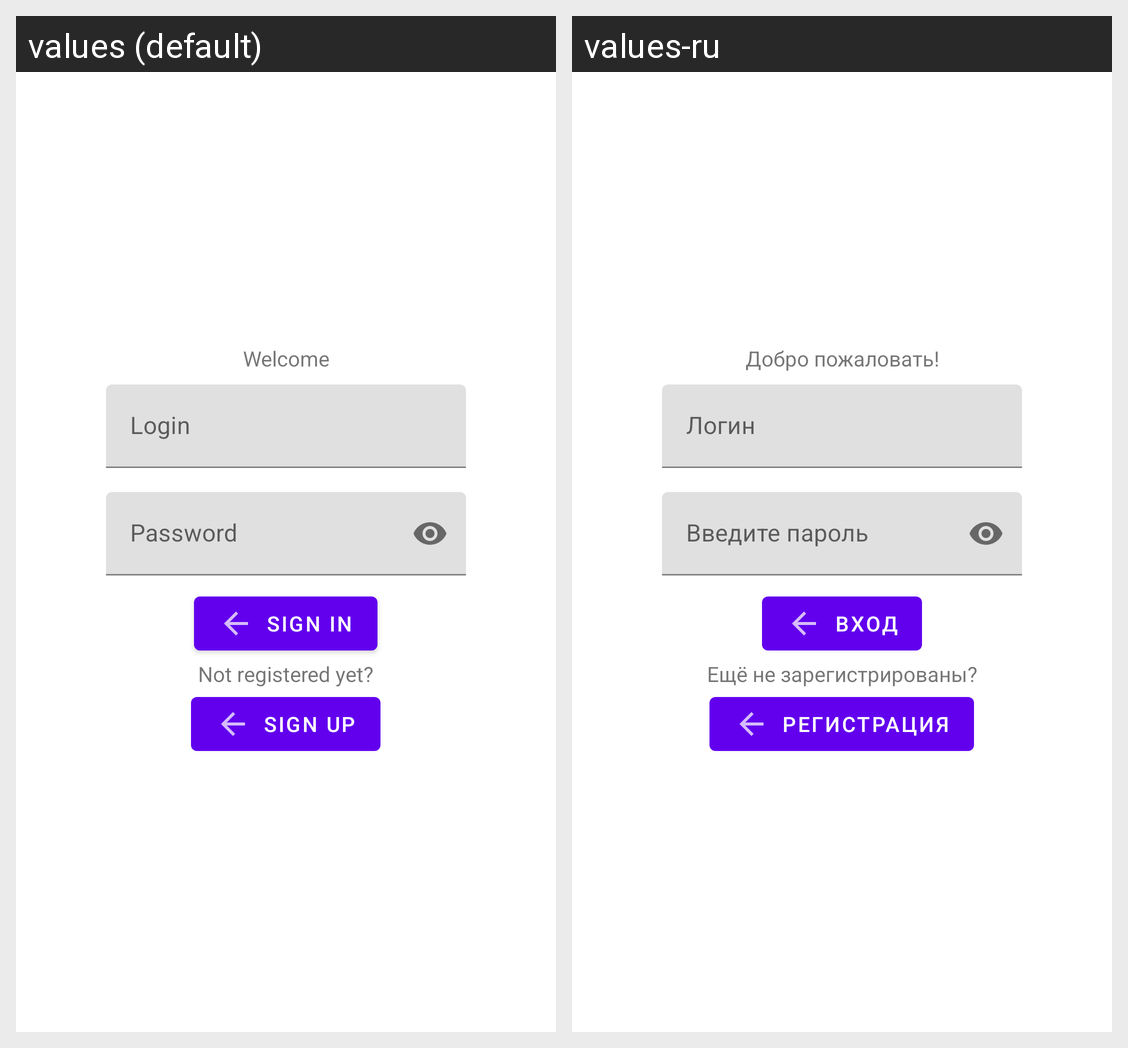

Locale-by-locale string values for the Android screen shown in this grid:
Android screen res/layout/fragment_auth.xml rendered under 2 locales, left to right: values (default), values-ru. Device: Nexus 5 (rendered at 1080×1920; each locale shown at half size, 540×960, under a caption strip naming it); theme AppTheme.
Strings drawn on this screen, with the default value and each locale's value (text and hints the layout hard-codes, and strings that could not be matched under every locale, appear in the picture but are not listed):

welcome
  values: Welcome
  values-ru: Добро пожаловать!

login
  values: Login
  values-ru: Логин

password
  values: Password
  values-ru: Введите пароль

sign_in
  values: Sign In
  values-ru: Вход

not_registered_yet_text
  values: Not registered yet?
  values-ru: Ещё не зарегистрированы?

sign_up
  values: Sign Up
  values-ru: Регистрация
